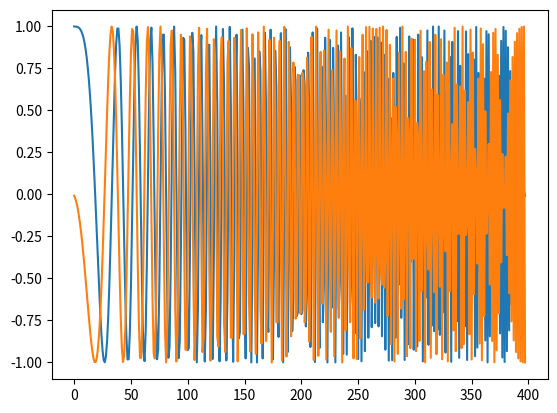

The matplotlib source for this figure:
import numpy as np
import matplotlib.pyplot as plt
from math import cos, sin, tan, pi
from scipy.integrate import solve_ivp

class ParafoilProperties():
    def init(self):
        self.Cl = None
        self.Cd = None
        self.CM_PITCH = None
        self.CM_YAW = None
        self.CM_ROLL = None

    #def set_properties(self, alpha):


class Quaternion():
    def __init__(self, omega=np.array([0,0,pi/20])):
        self.quaternion = np.array([1,0,0,0])
        self.dt = 0.05 #time interval of integration
        self.phi = 0
        self.theta = 0
        self.psi = 0 
        self.omega = omega

    def _to_quaternion(self, euler):
        """
        Set value of attitude quaternion from euler angles.

        :param euler: ([float]) euler angles roll, pitch, yaw.
        """
        self.phi, self.theta, self.psi = euler
        e0 = np.cos(self.psi / 2) * np.cos(self.theta / 2) * np.cos(self.phi / 2) + np.sin(self.psi / 2) * np.sin(self.theta / 2) * np.sin(
            self.phi / 2)
        e1 = np.cos(self.psi / 2) * np.cos(self.theta / 2) * np.sin(self.phi / 2) - np.sin(self.psi / 2) * np.sin(self.theta / 2) * np.cos(
            self.phi / 2)
        e2 = np.cos(self.psi / 2) * np.sin(self.theta / 2) * np.cos(self.phi / 2) + np.sin(self.psi / 2) * np.cos(self.theta / 2) * np.sin(
            self.phi / 2)
        e3 = np.sin(self.psi / 2) * np.cos(self.theta / 2) * np.cos(self.phi / 2) - np.cos(self.psi / 2) * np.sin(self.theta / 2) * np.sin(
            self.phi / 2)
        
        self.quaternion = np.array([e0, e1, e2, e3])

    #def _to_euler(self, attitude):

    def _rot_b_v(self, vector):
        """
        Rotate vector from body frame to vehicle frame.

        :param Theta: ([float]) vector to rotate, either as Euler angles or quaternion
        :return: ([float]) rotated vector
        if len(attitude) == 3:
            phi, th, psi = attitude
            return np.array([
                [np.cos(th) * np.cos(psi), np.cos(th) * np.sin(psi), -np.sin(th)],
                [np.sin(phi) * np.sin(th) * np.cos(psi) - np.cos(phi) * np.sin(psi),
                 np.sin(phi) * np.sin(th) * np.sin(psi) + np.cos(phi) * np.cos(psi), np.sin(phi) * np.cos(th)],
                [np.cos(phi) * np.sin(th) * np.cos(psi) + np.sin(phi) * np.sin(psi),
                 np.cos(phi) * np.sin(th) * np.sin(psi) - np.sin(phi) * np.cos(psi), np.cos(phi) * np.cos(th)]
            ])"""

        
        e0, e1, e2, e3 = self.quaternion
        transfer = np.array([[-1 + 2 * (e0 ** 2 + e1 ** 2), 2 * (e1 * e2 + e3 * e0), 2 * (e1 * e3 - e2 * e0)],
                            [2 * (e1 * e2 - e3 * e0), -1 + 2 * (e0 ** 2 + e2 ** 2), 2 * (e2 * e3 + e1 * e0)],
                            [2 * (e1 * e3 + e2 * e0), 2 * (e2 * e3 - e1 * e0), -1 + 2 * (e0 ** 2 + e3 ** 2)]])
        return np.dot(transfer, vector) 

    def _update_quaternion(self):
        def _f_attitude_dot(t, y):
            """
            Right hand side of quaternion attitude differential equation.

            :param t: (float) time of integration
            :param attitude: ([float]) attitude quaternion
            :param omega: ([float]) angular velocity
            :return: ([float]) right hand side of quaternion attitude differential equation.
            """
            p, q, r = self.omega
            T = np.array([[0, -p, -q, -r],
                            [p, 0, r, -q],
                            [q, -r, 0, p],
                            [r, q, -p, 0]
                            ])
            return np.concatenate([0.5 * np.dot(T, y)])
        #print(_f_attitude_dot(0,self.quaternion))

        my_solution = solve_ivp(fun=_f_attitude_dot, t_span=(0, self.dt), y0=self.quaternion)
        self.quaternion = my_solution.y[:, -1]
        #print(self.quaternion)

class Dynamics:
    def __init__(self, dt=0.1, I=np.array([[1,0,0],[0,1,0],[0,0,1]]), mass=1):
        #properties, I is inertia matrix, mass in Newton
        self.I = I
        self.mass = mass
        #translational
        self.pos = np.array([0,0,20]) #reference system
        self.vel = np.array([0,0,0]) #body system
        self.acc = np.array([0,0,0]) #body system
        #attitude, radians
        self.angular_velocity = np.array([[0,0,0]])
        self.angular_acceleration = np.array([[0,0,0]])
        #position, attitude log
        self.log = []
        self.dt = dt
        self.time = 0
        #forces, moments, 3x1 matrices
        self.forces = np.array([0,0,-self.mass*9.81])
        self.moments = np.array([0,0,0])

    def update_dynamics(self, rot_bv):
        #translational acceleration
        self.acc = self.forces * 1/self.mass
        self.vel = self.vel.__add__(self.acc * self.dt)
        vel_reference = rot_bv * self.vel
        #translation
        self.pos = self.pos + vel_reference*self.dt
        #attitude
        self.angular_velocity = np.add(self.angular_velocity, np.dot(self.dt, self.angular_acceleration))

    def _next_time_step(self):
        self.log.append(self.forces[1])
        self.time += self.dt
        #self.log.append([self.position, self.velocity, self.acceleration, self.time])
        
    def reset(self):
        self.log = None
        self.time = 0

parafoil = ParafoilProperties()
parafoil_dynamics = Dynamics()
parafoil_attitude = Quaternion()

ts = 0.1
unit_vector = np.array([1,0,0])
mlist = []
klist = []
omega_sim = np.array([0,0,pi/20])

while ts < 20:
    #parafoil_attitude.omega = omega_sim
    parafoil_attitude._update_quaternion()
    unit_vector = parafoil_attitude._rot_b_v(unit_vector)
    #print(parafoil_attitude.quaternion)
    mlist.append(unit_vector[0])
    klist.append(unit_vector[1])
    #unitvector = np.dot(parafoil_attitude.quaternion, unit_vector)
    ts+= 0.05

plt.plot(mlist)
plt.plot(klist)
plt.show()

"""
while parafoil_dynamics.pos[3] > 0:
    parafoil_dynamics.forces = np.array([0,0,0])"""